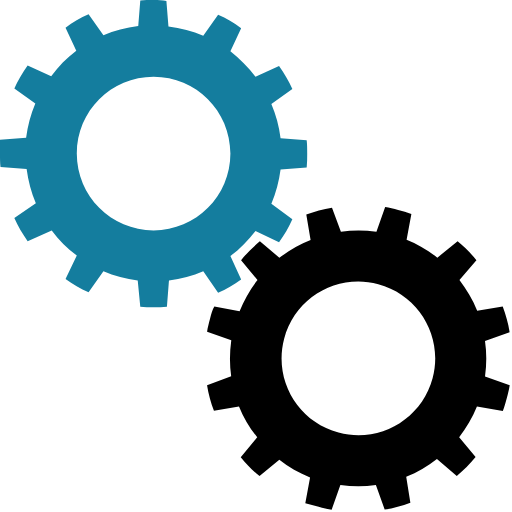
t = 0.00 s
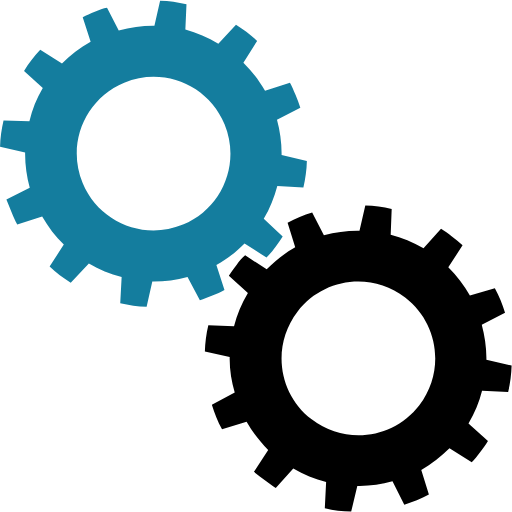
t = 0.23 s
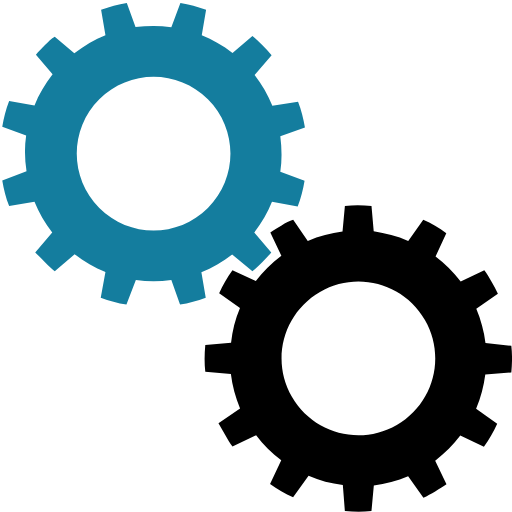
t = 0.45 s
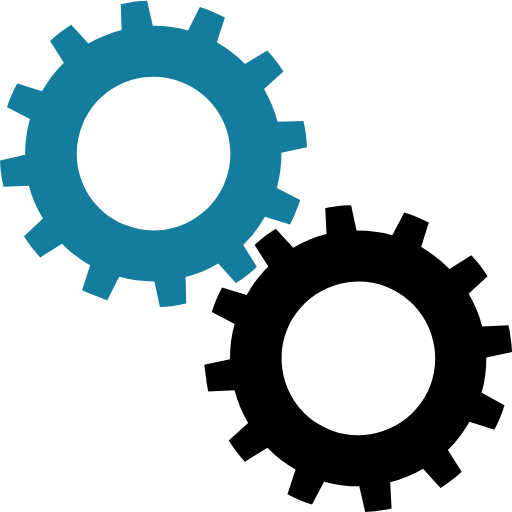
t = 0.68 s

The animated SVG that drew these frames (rendered in a browser with its animation timeline set to each time). Animation: 2 SMIL elements (animateTransform=2); one cycle of 0.90 s, repeats indefinitely.

<?xml version="1.0" encoding="utf-8"?><svg width='194px' height='194px' xmlns="http://www.w3.org/2000/svg" viewBox="0 0 100 100" preserveAspectRatio="xMidYMid" class="uil-gears"><rect x="0" y="0" width="100" height="100" fill="none" class="bk"></rect><g transform="translate(-20,-20)"><path d="M79.9,52.6C80,51.8,80,50.9,80,50s0-1.8-0.1-2.6l-5.1-0.4c-0.3-2.4-0.9-4.6-1.8-6.7l4.2-2.9c-0.7-1.6-1.6-3.1-2.6-4.5 L70,35c-1.4-1.9-3.1-3.5-4.9-4.9l2.2-4.6c-1.4-1-2.9-1.9-4.5-2.6L59.8,27c-2.1-0.9-4.4-1.5-6.7-1.8l-0.4-5.1C51.8,20,50.9,20,50,20 s-1.8,0-2.6,0.1l-0.4,5.1c-2.4,0.3-4.6,0.9-6.7,1.8l-2.9-4.1c-1.6,0.7-3.1,1.6-4.5,2.6l2.1,4.6c-1.9,1.4-3.5,3.1-5,4.9l-4.5-2.1 c-1,1.4-1.9,2.9-2.6,4.5l4.1,2.9c-0.9,2.1-1.5,4.4-1.8,6.8l-5,0.4C20,48.2,20,49.1,20,50s0,1.8,0.1,2.6l5,0.4 c0.3,2.4,0.9,4.7,1.8,6.8l-4.1,2.9c0.7,1.6,1.6,3.1,2.6,4.5l4.5-2.1c1.4,1.9,3.1,3.5,5,4.9l-2.1,4.6c1.4,1,2.9,1.9,4.5,2.6l2.9-4.1 c2.1,0.9,4.4,1.5,6.7,1.8l0.4,5.1C48.2,80,49.1,80,50,80s1.8,0,2.6-0.1l0.4-5.1c2.3-0.3,4.6-0.9,6.7-1.8l2.9,4.2 c1.6-0.7,3.1-1.6,4.5-2.6L65,69.9c1.9-1.4,3.5-3,4.9-4.9l4.6,2.2c1-1.4,1.9-2.9,2.6-4.5L73,59.8c0.9-2.1,1.5-4.4,1.8-6.7L79.9,52.6 z M50,65c-8.3,0-15-6.7-15-15c0-8.3,6.7-15,15-15s15,6.7,15,15C65,58.3,58.3,65,50,65z" fill="#147d9e"><animateTransform attributeName="transform" type="rotate" from="90 50 50" to="0 50 50" dur="0.9s" repeatCount="indefinite"></animateTransform></path></g><g transform="translate(20,20) rotate(15 50 50)"><path d="M79.9,52.6C80,51.8,80,50.9,80,50s0-1.8-0.1-2.6l-5.1-0.4c-0.3-2.4-0.9-4.6-1.8-6.7l4.2-2.9c-0.7-1.6-1.6-3.1-2.6-4.5 L70,35c-1.4-1.9-3.1-3.5-4.9-4.9l2.2-4.6c-1.4-1-2.9-1.9-4.5-2.6L59.8,27c-2.1-0.9-4.4-1.5-6.7-1.8l-0.4-5.1C51.8,20,50.9,20,50,20 s-1.8,0-2.6,0.1l-0.4,5.1c-2.4,0.3-4.6,0.9-6.7,1.8l-2.9-4.1c-1.6,0.7-3.1,1.6-4.5,2.6l2.1,4.6c-1.9,1.4-3.5,3.1-5,4.9l-4.5-2.1 c-1,1.4-1.9,2.9-2.6,4.5l4.1,2.9c-0.9,2.1-1.5,4.4-1.8,6.8l-5,0.4C20,48.2,20,49.1,20,50s0,1.8,0.1,2.6l5,0.4 c0.3,2.4,0.9,4.7,1.8,6.8l-4.1,2.9c0.7,1.6,1.6,3.1,2.6,4.5l4.5-2.1c1.4,1.9,3.1,3.5,5,4.9l-2.1,4.6c1.4,1,2.9,1.9,4.5,2.6l2.9-4.1 c2.1,0.9,4.4,1.5,6.7,1.8l0.4,5.1C48.2,80,49.1,80,50,80s1.8,0,2.6-0.1l0.4-5.1c2.3-0.3,4.6-0.9,6.7-1.8l2.9,4.2 c1.6-0.7,3.1-1.6,4.5-2.6L65,69.9c1.9-1.4,3.5-3,4.9-4.9l4.6,2.2c1-1.4,1.9-2.9,2.6-4.5L73,59.8c0.9-2.1,1.5-4.4,1.8-6.7L79.9,52.6 z M50,65c-8.3,0-15-6.7-15-15c0-8.3,6.7-15,15-15s15,6.7,15,15C65,58.3,58.3,65,50,65z" fill="#000000"><animateTransform attributeName="transform" type="rotate" from="0 50 50" to="90 50 50" dur="0.9s" repeatCount="indefinite"></animateTransform></path></g></svg>